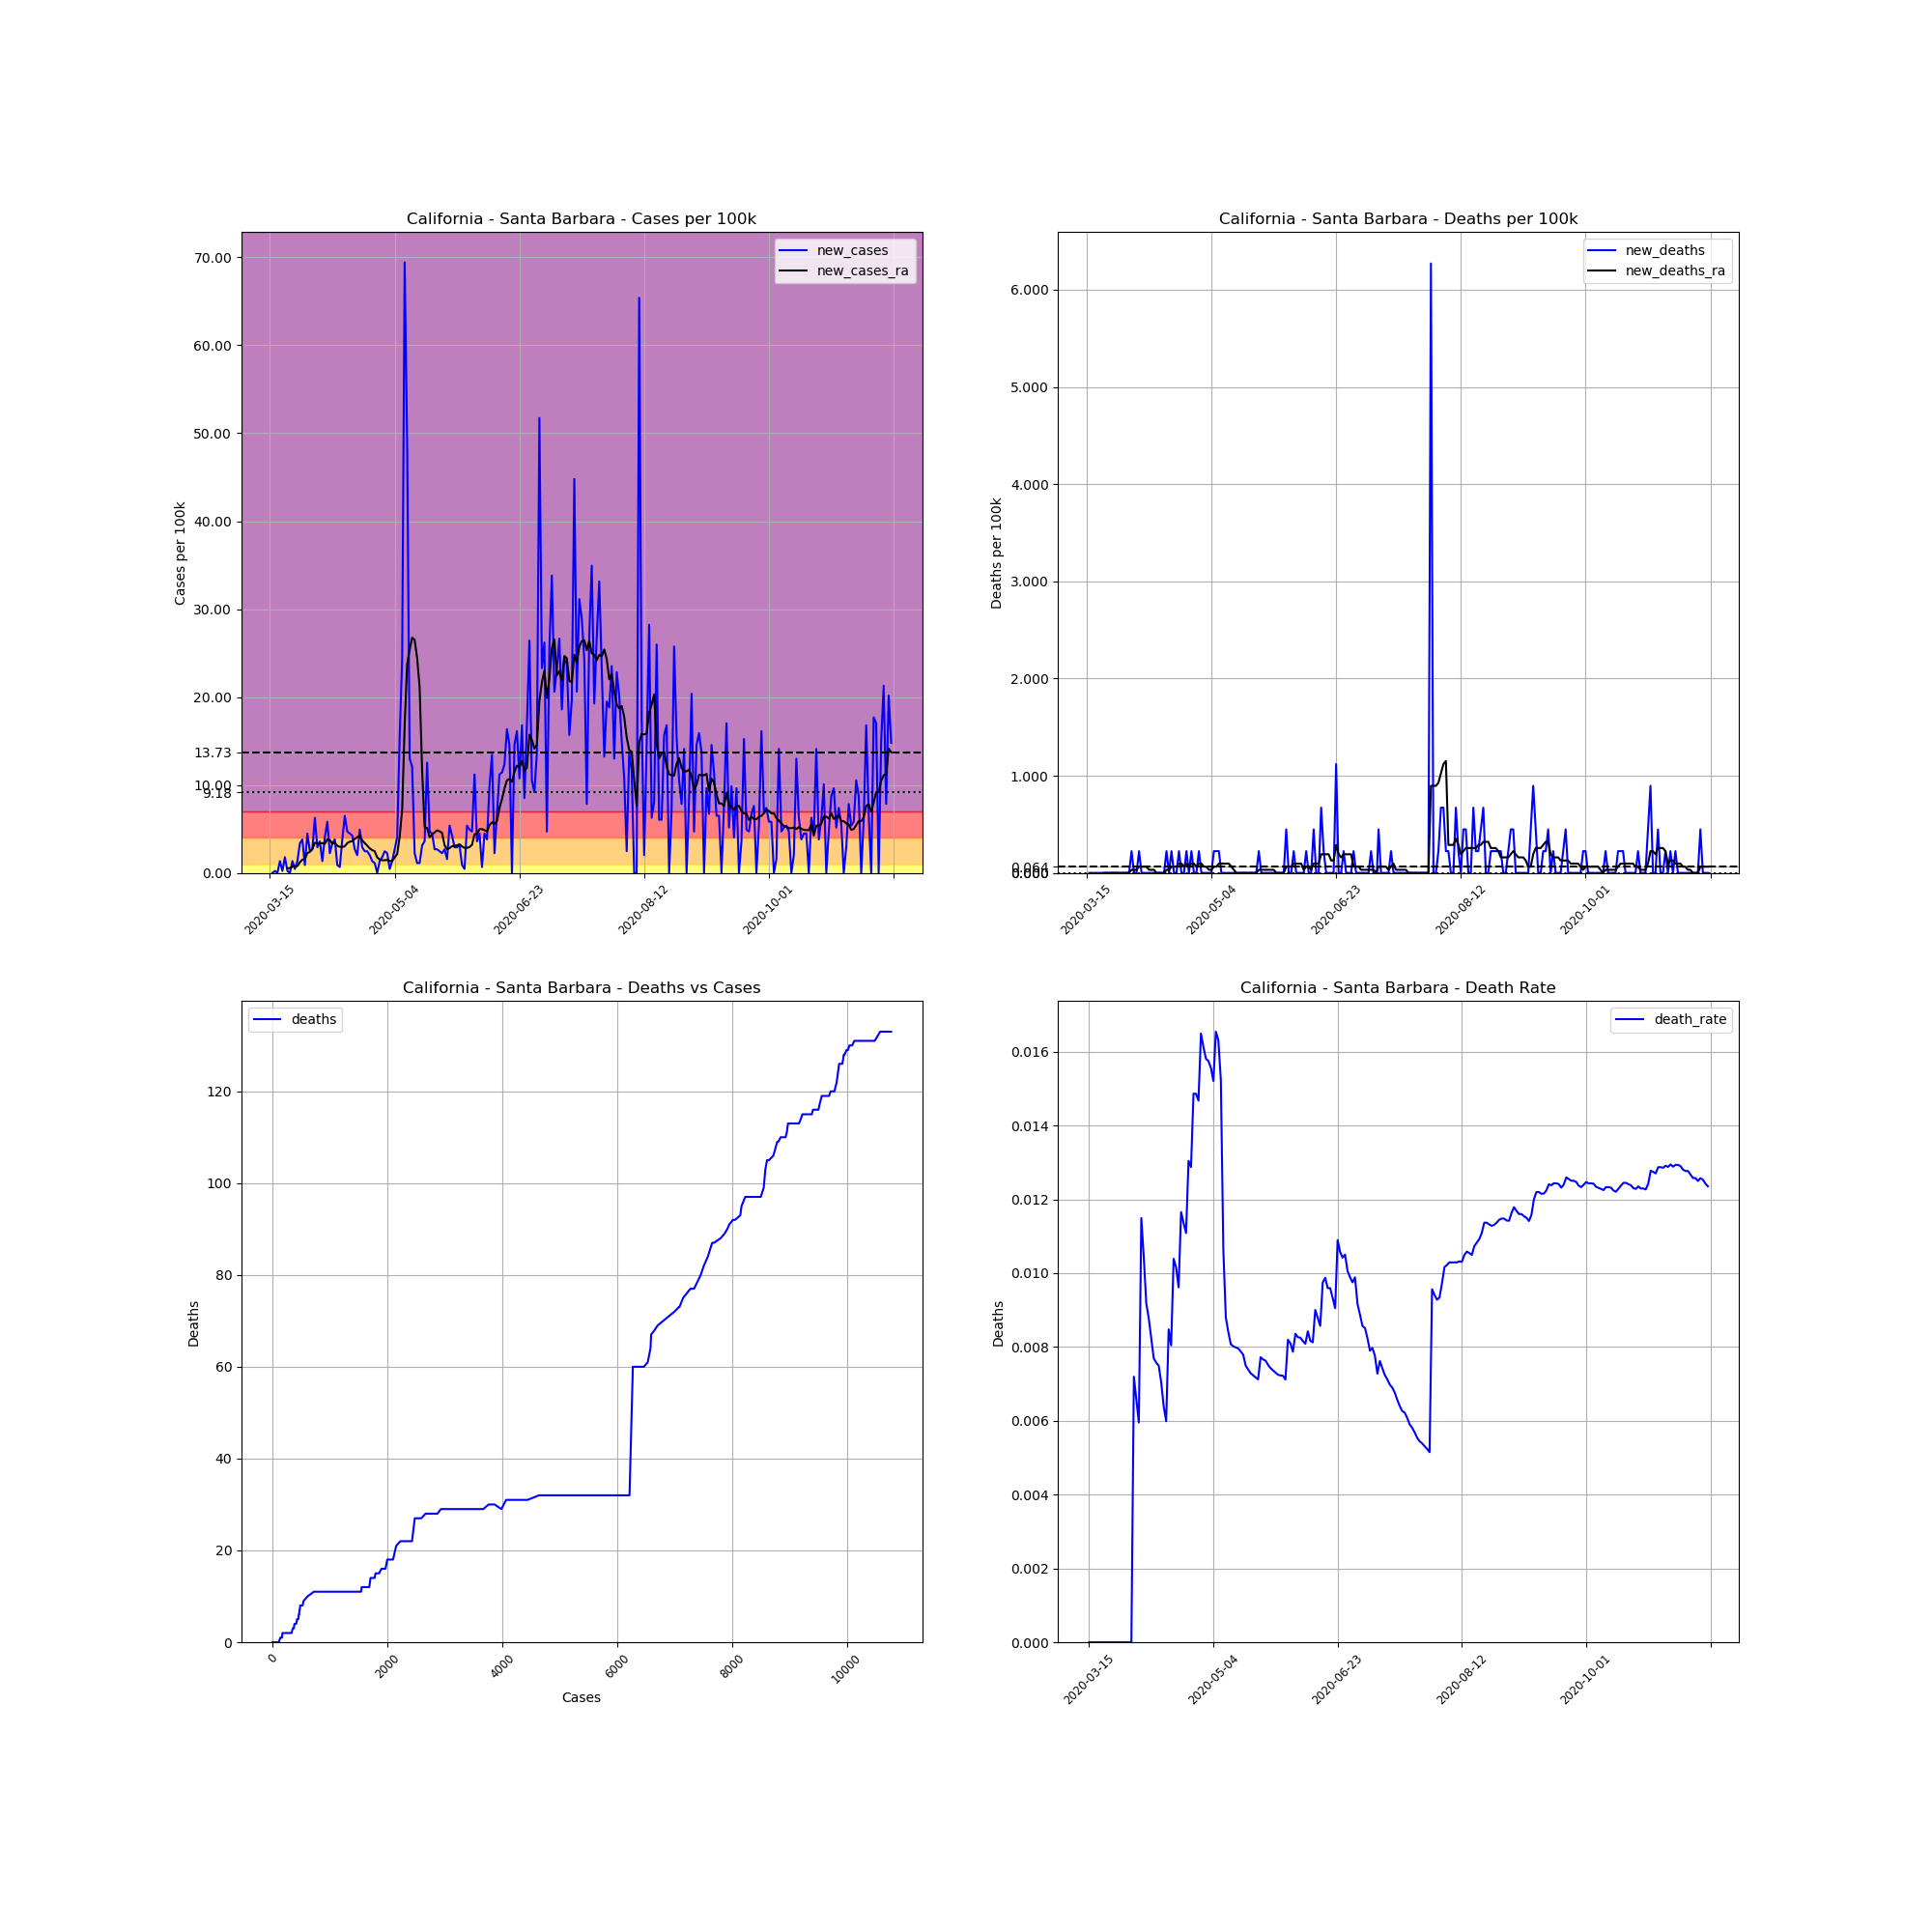

The table this chart was drawn from, first rows:
, date, county, state, fips, cases, deaths, COUNTY, STNAME, CTYNAME, POPESTIMATE2019, cases_per_100k, deaths_per_100k, death_rate, new_cases, new_deaths, new_cases_ra, new_deaths_ra
95772, 2020-03-15, Santa Barbara, California, 6083, 1, 0, 83, California, Santa Barbara, 446499, 0.224, 0.0, 0.0, , , , 
95773, 2020-03-16, Santa Barbara, California, 6083, 1, 0, 83, California, Santa Barbara, 446499, 0.224, 0.0, 0.0, 0.0, 0.0, , 
95774, 2020-03-17, Santa Barbara, California, 6083, 2, 0, 83, California, Santa Barbara, 446499, 0.4479, 0.0, 0.0, 0.224, 0.0, , 
95775, 2020-03-18, Santa Barbara, California, 6083, 2, 0, 83, California, Santa Barbara, 446499, 0.4479, 0.0, 0.0, 0.0, 0.0, , 
95776, 2020-03-19, Santa Barbara, California, 6083, 8, 0, 83, California, Santa Barbara, 446499, 1.792, 0.0, 0.0, 1.344, 0.0, , 
95777, 2020-03-20, Santa Barbara, California, 6083, 9, 0, 83, California, Santa Barbara, 446499, 2.016, 0.0, 0.0, 0.224, 0.0, , 
95778, 2020-03-21, Santa Barbara, California, 6083, 17, 0, 83, California, Santa Barbara, 446499, 3.807, 0.0, 0.0, 1.792, 0.0, , 
95779, 2020-03-22, Santa Barbara, California, 6083, 18, 0, 83, California, Santa Barbara, 446499, 4.031, 0.0, 0.0, 0.224, 0.0, 0.5439, 0.0
95780, 2020-03-23, Santa Barbara, California, 6083, 18, 0, 83, California, Santa Barbara, 446499, 4.031, 0.0, 0.0, 0.0, 0.0, 0.5439, 0.0
95781, 2020-03-24, Santa Barbara, California, 6083, 24, 0, 83, California, Santa Barbara, 446499, 5.375, 0.0, 0.0, 1.344, 0.0, 0.7039, 0.0
95782, 2020-03-25, Santa Barbara, California, 6083, 26, 0, 83, California, Santa Barbara, 446499, 5.823, 0.0, 0.0, 0.4479, 0.0, 0.7679, 0.0
95783, 2020-03-26, Santa Barbara, California, 6083, 32, 0, 83, California, Santa Barbara, 446499, 7.167, 0.0, 0.0, 1.344, 0.0, 0.7679, 0.0
95784, 2020-03-27, Santa Barbara, California, 6083, 47, 0, 83, California, Santa Barbara, 446499, 10.53, 0.0, 0.0, 3.359, 0.0, 1.216, 0.0
95785, 2020-03-28, Santa Barbara, California, 6083, 64, 0, 83, California, Santa Barbara, 446499, 14.33, 0.0, 0.0, 3.807, 0.0, 1.504, 0.0
95786, 2020-03-29, Santa Barbara, California, 6083, 68, 0, 83, California, Santa Barbara, 446499, 15.23, 0.0, 0.0, 0.8959, 0.0, 1.6, 0.0
95787, 2020-03-30, Santa Barbara, California, 6083, 88, 0, 83, California, Santa Barbara, 446499, 19.71, 0.0, 0.0, 4.479, 0.0, 2.24, 0.0
95788, 2020-03-31, Santa Barbara, California, 6083, 99, 0, 83, California, Santa Barbara, 446499, 22.17, 0.0, 0.0, 2.464, 0.0, 2.4, 0.0
95789, 2020-04-01, Santa Barbara, California, 6083, 111, 0, 83, California, Santa Barbara, 446499, 24.86, 0.0, 0.0, 2.688, 0.0, 2.72, 0.0
95790, 2020-04-02, Santa Barbara, California, 6083, 139, 1, 83, California, Santa Barbara, 446499, 31.13, 0.224, 0.007194, 6.271, 0.224, 3.423, 0.03199
95791, 2020-04-03, Santa Barbara, California, 6083, 152, 1, 83, California, Santa Barbara, 446499, 34.04, 0.224, 0.006579, 2.912, 0.0, 3.359, 0.03199
95792, 2020-04-04, Santa Barbara, California, 6083, 168, 1, 83, California, Santa Barbara, 446499, 37.63, 0.224, 0.005952, 3.583, 0.0, 3.327, 0.03199
95793, 2020-04-05, Santa Barbara, California, 6083, 174, 2, 83, California, Santa Barbara, 446499, 38.97, 0.4479, 0.01149, 1.344, 0.224, 3.391, 0.06399
95794, 2020-04-06, Santa Barbara, California, 6083, 192, 2, 83, California, Santa Barbara, 446499, 43, 0.4479, 0.01042, 4.031, 0.0, 3.327, 0.06399
95795, 2020-04-07, Santa Barbara, California, 6083, 218, 2, 83, California, Santa Barbara, 446499, 48.82, 0.4479, 0.009174, 5.823, 0.0, 3.807, 0.06399
95796, 2020-04-08, Santa Barbara, California, 6083, 228, 2, 83, California, Santa Barbara, 446499, 51.06, 0.4479, 0.008772, 2.24, 0.0, 3.743, 0.06399
95797, 2020-04-09, Santa Barbara, California, 6083, 243, 2, 83, California, Santa Barbara, 446499, 54.42, 0.4479, 0.00823, 3.359, 0.0, 3.327, 0.03199
95798, 2020-04-10, Santa Barbara, California, 6083, 260, 2, 83, California, Santa Barbara, 446499, 58.23, 0.4479, 0.007692, 3.807, 0.0, 3.455, 0.03199
95799, 2020-04-11, Santa Barbara, California, 6083, 264, 2, 83, California, Santa Barbara, 446499, 59.13, 0.4479, 0.007576, 0.8959, 0.0, 3.072, 0.03199
95800, 2020-04-12, Santa Barbara, California, 6083, 267, 2, 83, California, Santa Barbara, 446499, 59.8, 0.4479, 0.007491, 0.6719, 0.0, 2.976, 0.0
95801, 2020-04-13, Santa Barbara, California, 6083, 284, 2, 83, California, Santa Barbara, 446499, 63.61, 0.4479, 0.007042, 3.807, 0.0, 2.944, 0.0
95802, 2020-04-14, Santa Barbara, California, 6083, 313, 2, 83, California, Santa Barbara, 446499, 70.1, 0.4479, 0.00639, 6.495, 0.0, 3.04, 0.0
95803, 2020-04-15, Santa Barbara, California, 6083, 334, 2, 83, California, Santa Barbara, 446499, 74.8, 0.4479, 0.005988, 4.703, 0.0, 3.391, 0.0
95804, 2020-04-16, Santa Barbara, California, 6083, 354, 3, 83, California, Santa Barbara, 446499, 79.28, 0.6719, 0.008475, 4.479, 0.224, 3.551, 0.03199
95805, 2020-04-17, Santa Barbara, California, 6083, 373, 3, 83, California, Santa Barbara, 446499, 83.54, 0.6719, 0.008043, 4.255, 0.0, 3.615, 0.03199
95806, 2020-04-18, Santa Barbara, California, 6083, 385, 4, 83, California, Santa Barbara, 446499, 86.23, 0.8959, 0.01039, 2.688, 0.224, 3.871, 0.06399
95807, 2020-04-19, Santa Barbara, California, 6083, 394, 4, 83, California, Santa Barbara, 446499, 88.24, 0.8959, 0.01015, 2.016, 0.0, 4.063, 0.06399
95808, 2020-04-20, Santa Barbara, California, 6083, 416, 4, 83, California, Santa Barbara, 446499, 93.17, 0.8959, 0.009615, 4.927, 0.0, 4.223, 0.06399
95809, 2020-04-21, Santa Barbara, California, 6083, 429, 5, 83, California, Santa Barbara, 446499, 96.08, 1.12, 0.01166, 2.912, 0.224, 3.711, 0.09598
95810, 2020-04-22, Santa Barbara, California, 6083, 440, 5, 83, California, Santa Barbara, 446499, 98.54, 1.12, 0.01136, 2.464, 0.0, 3.391, 0.09598
95811, 2020-04-23, Santa Barbara, California, 6083, 451, 5, 83, California, Santa Barbara, 446499, 101, 1.12, 0.01109, 2.464, 0.0, 3.104, 0.06399
95812, 2020-04-24, Santa Barbara, California, 6083, 460, 6, 83, California, Santa Barbara, 446499, 103, 1.344, 0.01304, 2.016, 0.224, 2.784, 0.09598
95813, 2020-04-25, Santa Barbara, California, 6083, 466, 6, 83, California, Santa Barbara, 446499, 104.4, 1.344, 0.01288, 1.344, 0.0, 2.592, 0.06399
95814, 2020-04-26, Santa Barbara, California, 6083, 471, 7, 83, California, Santa Barbara, 446499, 105.5, 1.568, 0.01486, 1.12, 0.224, 2.464, 0.09598
95815, 2020-04-27, Santa Barbara, California, 6083, 471, 7, 83, California, Santa Barbara, 446499, 105.5, 1.568, 0.01486, 0.0, 0.0, 1.76, 0.09598
95816, 2020-04-28, Santa Barbara, California, 6083, 477, 7, 83, California, Santa Barbara, 446499, 106.8, 1.568, 0.01468, 1.344, 0.0, 1.536, 0.06399
95817, 2020-04-29, Santa Barbara, California, 6083, 485, 8, 83, California, Santa Barbara, 446499, 108.6, 1.792, 0.01649, 1.792, 0.224, 1.44, 0.09598
95818, 2020-04-30, Santa Barbara, California, 6083, 496, 8, 83, California, Santa Barbara, 446499, 111.1, 1.792, 0.01613, 2.464, 0.0, 1.44, 0.09598
95819, 2020-05-01, Santa Barbara, California, 6083, 506, 8, 83, California, Santa Barbara, 446499, 113.3, 1.792, 0.01581, 2.24, 0.0, 1.472, 0.06399
95820, 2020-05-02, Santa Barbara, California, 6083, 508, 8, 83, California, Santa Barbara, 446499, 113.8, 1.792, 0.01575, 0.4479, 0.0, 1.344, 0.06399
95821, 2020-05-03, Santa Barbara, California, 6083, 514, 8, 83, California, Santa Barbara, 446499, 115.1, 1.792, 0.01556, 1.344, 0.0, 1.376, 0.03199
95822, 2020-05-04, Santa Barbara, California, 6083, 526, 8, 83, California, Santa Barbara, 446499, 117.8, 1.792, 0.01521, 2.688, 0.0, 1.76, 0.03199
95823, 2020-05-05, Santa Barbara, California, 6083, 544, 9, 83, California, Santa Barbara, 446499, 121.8, 2.016, 0.01654, 4.031, 0.224, 2.144, 0.06399
95824, 2020-05-06, Santa Barbara, California, 6083, 613, 10, 83, California, Santa Barbara, 446499, 137.3, 2.24, 0.01631, 15.45, 0.224, 4.095, 0.06399
95825, 2020-05-07, Santa Barbara, California, 6083, 722, 11, 83, California, Santa Barbara, 446499, 161.7, 2.464, 0.01524, 24.41, 0.224, 7.231, 0.09598
95826, 2020-05-08, Santa Barbara, California, 6083, 1032, 11, 83, California, Santa Barbara, 446499, 231.1, 2.464, 0.01066, 69.43, 0.0, 16.83, 0.09598
95827, 2020-05-09, Santa Barbara, California, 6083, 1250, 11, 83, California, Santa Barbara, 446499, 280, 2.464, 0.0088, 48.82, 0.0, 23.74, 0.09598
95828, 2020-05-10, Santa Barbara, California, 6083, 1308, 11, 83, California, Santa Barbara, 446499, 292.9, 2.464, 0.00841, 12.99, 0.0, 25.4, 0.09598
95829, 2020-05-11, Santa Barbara, California, 6083, 1362, 11, 83, California, Santa Barbara, 446499, 305, 2.464, 0.008076, 12.09, 0.0, 26.75, 0.09598
95830, 2020-05-12, Santa Barbara, California, 6083, 1372, 11, 83, California, Santa Barbara, 446499, 307.3, 2.464, 0.008017, 2.24, 0.0, 26.49, 0.06399
95831, 2020-05-13, Santa Barbara, California, 6083, 1377, 11, 83, California, Santa Barbara, 446499, 308.4, 2.464, 0.007988, 1.12, 0.0, 24.44, 0.03199
... 190 more rows
